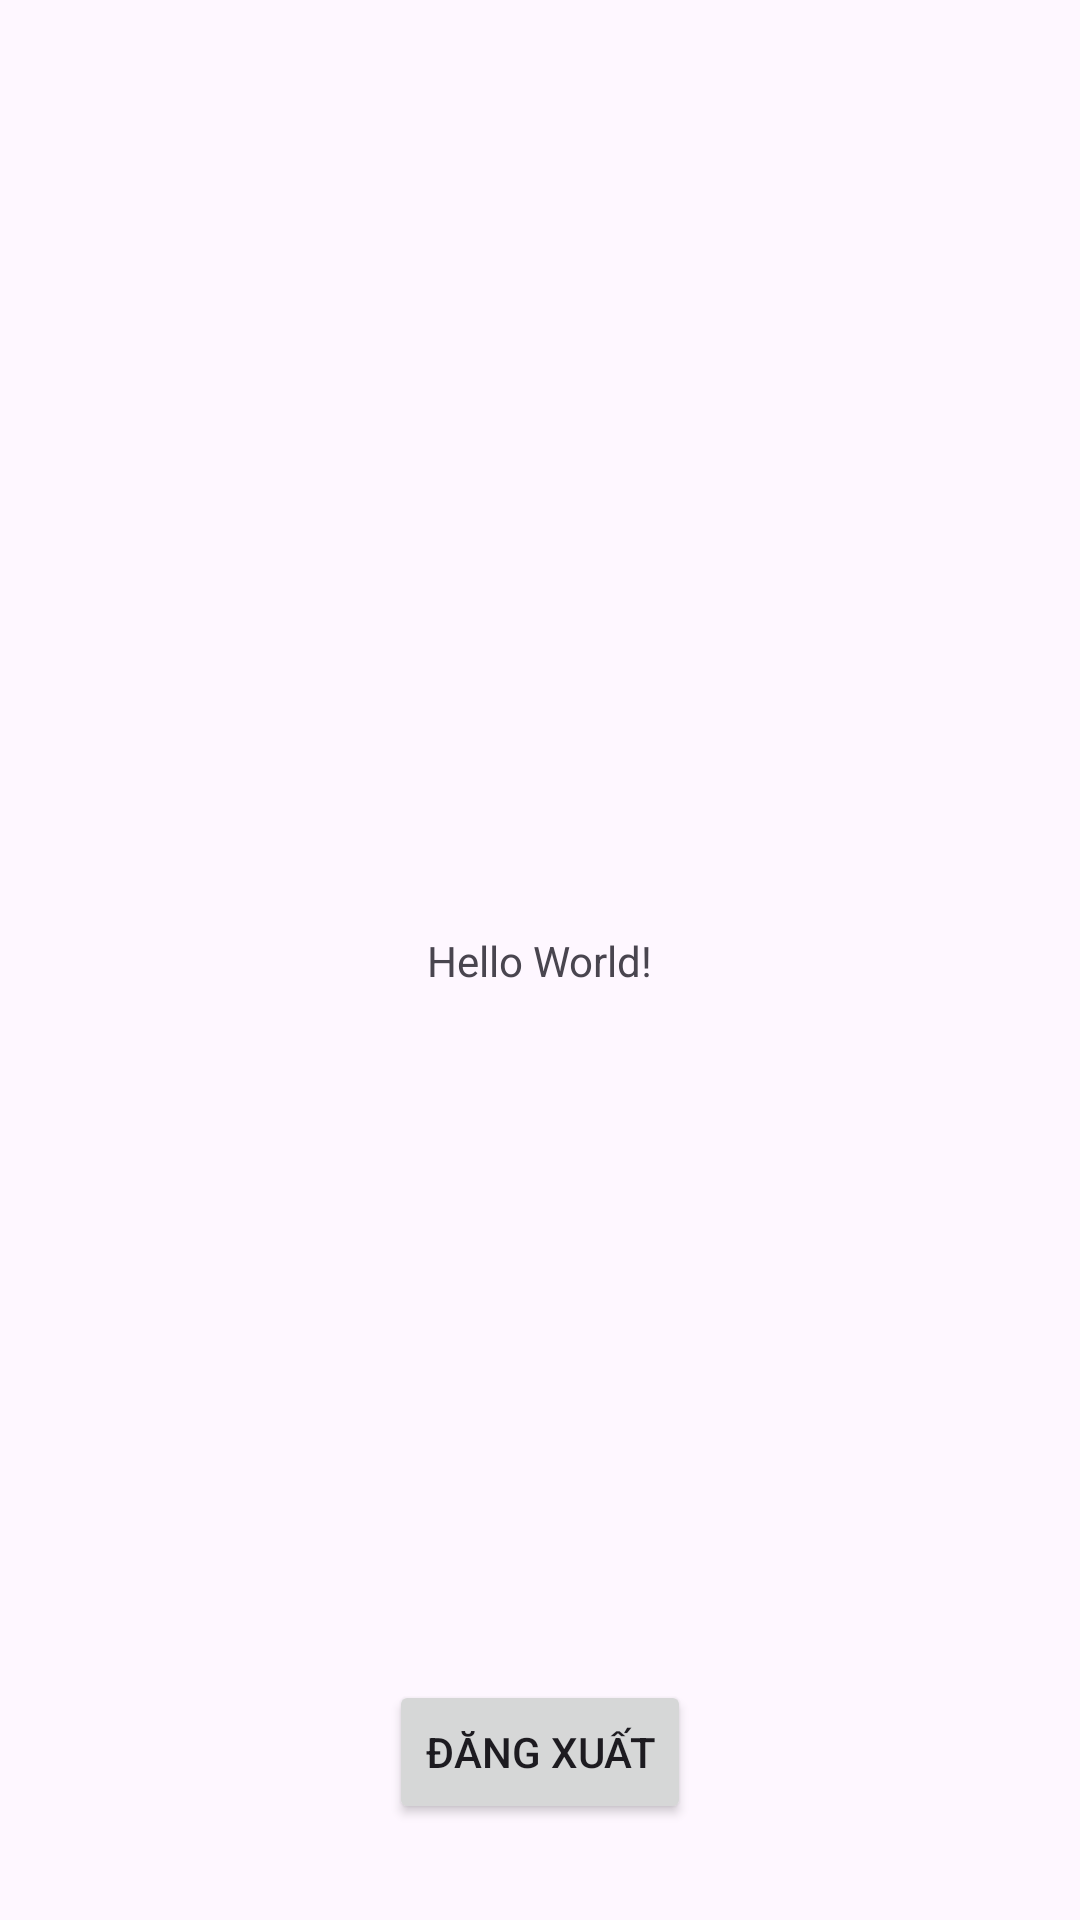

Produce the Android XML layout that renders to this screen, including the resource entries it uses.
<!-- AndroidManifest.xml: application theme Theme.PE_PRM_AnhHong -->
<!-- res/layout/activity_main.xml -->
<?xml version="1.0" encoding="utf-8"?>
<androidx.constraintlayout.widget.ConstraintLayout xmlns:android="http://schemas.android.com/apk/res/android"
    xmlns:app="http://schemas.android.com/apk/res-auto"
    xmlns:tools="http://schemas.android.com/tools"
    android:id="@+id/main"
    android:layout_width="match_parent"
    android:layout_height="match_parent"
    tools:context=".MainActivity">

    <TextView
        android:layout_width="wrap_content"
        android:layout_height="wrap_content"
        android:text="Hello World!"
        app:layout_constraintBottom_toBottomOf="parent"
        app:layout_constraintEnd_toEndOf="parent"
        app:layout_constraintStart_toStartOf="parent"
        app:layout_constraintTop_toTopOf="parent" />

    <Button
        android:id="@+id/btnLogout"
        android:layout_width="wrap_content"
        android:layout_height="wrap_content"
        android:text="Đăng xuất"
        app:layout_constraintBottom_toBottomOf="parent"
        app:layout_constraintEnd_toEndOf="parent"
        app:layout_constraintStart_toStartOf="parent"
        android:layout_marginBottom="32dp"/>

</androidx.constraintlayout.widget.ConstraintLayout>
<!-- resources referenced by this layout -->
<resources>
  <style name="Theme.PE_PRM_AnhHong" parent="Base.Theme.PE_PRM_AnhHong" />
  <style name="Base.Theme.PE_PRM_AnhHong" parent="Theme.Material3.DayNight.NoActionBar">
          
          
      </style>
</resources>
